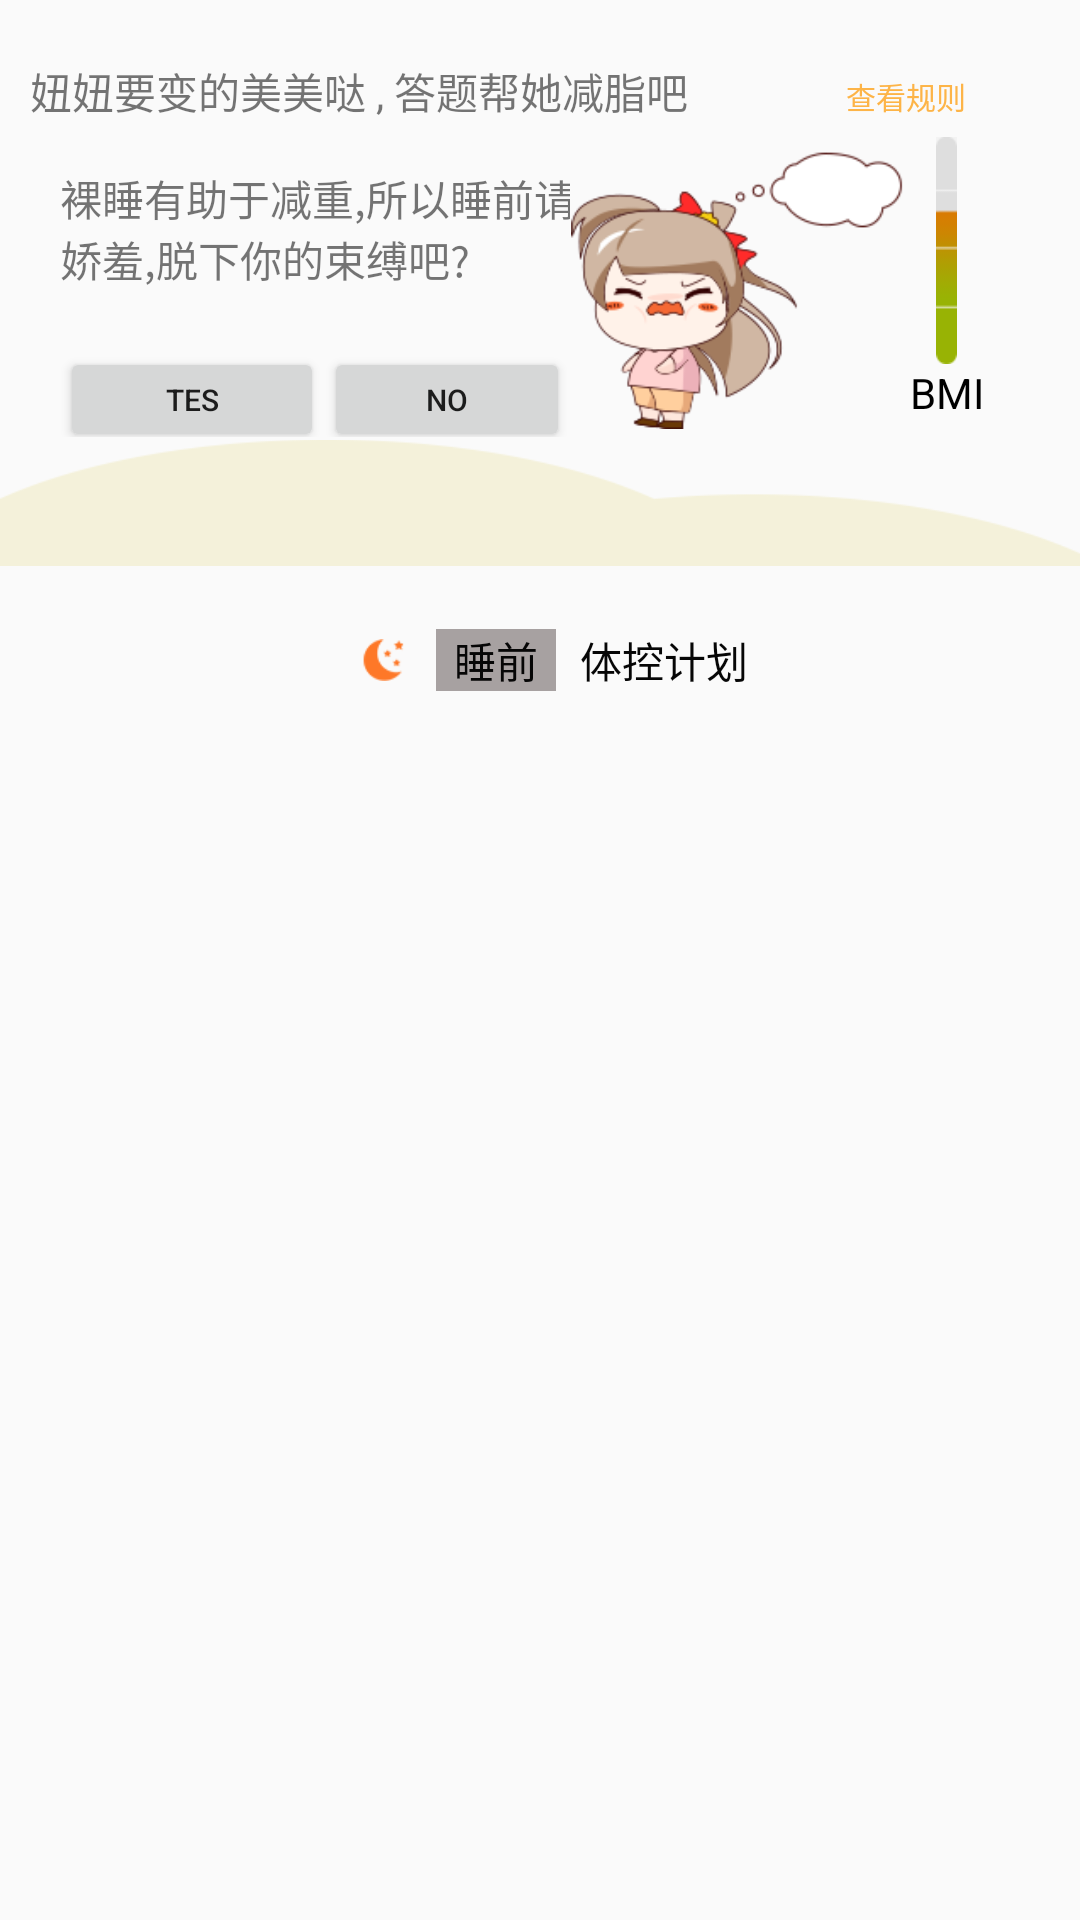

Produce the Android XML layout that renders to this screen, including the resource entries it uses.
<!-- AndroidManifest.xml: application theme Theme.AppCompat.Light.NoActionBar -->
<!-- res/layout/one_bcp_one_items_.xml -->
<?xml version="1.0" encoding="utf-8"?>
<LinearLayout xmlns:android="http://schemas.android.com/apk/res/android"
    android:orientation="vertical"
    android:layout_width="match_parent"
    android:layout_height="match_parent">


    <LinearLayout
        android:layout_marginLeft="10dp"
        android:layout_marginRight="10dp"
        android:layout_width="match_parent"
        android:orientation="horizontal"
        android:layout_height="wrap_content">
        <TextView
            android:paddingTop="20dp"
            android:layout_width="0dp"
            android:layout_weight="4"
            android:layout_height="wrap_content"
            android:text="妞妞要变的美美哒 , 答题帮她减脂吧"
            />
        <TextView
            android:layout_width="0dp"
            android:layout_weight="1"
            android:layout_height="wrap_content"
            android:textSize="10dp"
            android:text="查看规则"
            android:textColor="#fdb447"
            />

    </LinearLayout>

    <LinearLayout
        android:gravity="center"
        android:layout_width="match_parent"
        android:layout_height="wrap_content"
        android:orientation="horizontal"
        >
        <LinearLayout
            android:layout_marginTop="10dp"
            android:layout_marginLeft="20dp"
            android:layout_width="0dp"
            android:layout_weight="3"
            android:layout_height="wrap_content"
            android:orientation="vertical"
            >
            <TextView

                android:layout_width="200dp"
                android:layout_height="60dp"
                android:text="裸睡有助于减重,所以睡前请不要娇羞,脱下你的束缚吧?"
                />
            <LinearLayout

                android:layout_width="wrap_content"
                android:layout_height="match_parent"
                android:orientation="horizontal"
                >
                <Button
                    android:layout_width="wrap_content"
                    android:layout_height="35dp"
                    android:textSize="10dp"
                    android:text="TES"
                    />
                <Button
                    android:layout_width="wrap_content"
                    android:layout_height="35dp"
                    android:textSize="10dp"
                    android:text="NO"
                    />
            </LinearLayout>

        </LinearLayout>
        <LinearLayout
            android:layout_width="0dp"
            android:layout_weight="2"
            android:layout_height="wrap_content"
            android:orientation="vertical"
            >

            <ImageView
                android:layout_width="match_parent"
                android:layout_height="100dp"
                android:src="@mipmap/bcp_xiaoren"
                />
        </LinearLayout>
        <LinearLayout
            android:layout_width="0dp"
            android:layout_weight="1"
            android:orientation="vertical"
            android:layout_height="wrap_content">
            <RadioButton
                android:layout_width="wrap_content"
                android:layout_height="wrap_content"
                android:button="@null"
                android:drawableTop="@mipmap/bcp_kedu"
                android:text="BMI"
                />


        </LinearLayout>

    </LinearLayout>
    <ImageView
        android:layout_width="match_parent"
        android:layout_height="wrap_content"
        android:src="@mipmap/bcp_beijing_yuan">
    </ImageView>

    <LinearLayout
        android:layout_width="match_parent"
        android:layout_height="wrap_content"
        android:layout_marginTop="20dp"
        android:orientation="horizontal"
        android:gravity="center"
        >
        <ImageView
            android:layout_marginRight="8dp"
            android:layout_width="wrap_content"
            android:layout_height="wrap_content"
            android:src="@mipmap/sy_shuiqian"
            />
        <TextView
            android:layout_marginRight="8dp"
            android:gravity="center"
            android:layout_width="40dp"
            android:layout_height="wrap_content"
            android:textColor="#060606"
            android:background="#a7a1a1"
            android:text="睡前"
            />
        <TextView
            android:layout_width="wrap_content"
            android:layout_height="wrap_content"
            android:textColor="#060606"
            android:text="体控计划"
            />

    </LinearLayout>

</LinearLayout>
<!-- resources referenced by this layout -->
<resources>
  <!-- mipmap bcp_beijing_yuan: png bitmap (mipmap-xhdpi, 1877 bytes) -->
  <!-- mipmap bcp_kedu: png bitmap (mipmap-xhdpi, 681 bytes) -->
  <!-- mipmap bcp_xiaoren: png bitmap (mipmap-xhdpi, 19336 bytes) -->
  <!-- mipmap sy_shuiqian: png bitmap (mipmap-xhdpi, 875 bytes) -->
</resources>
